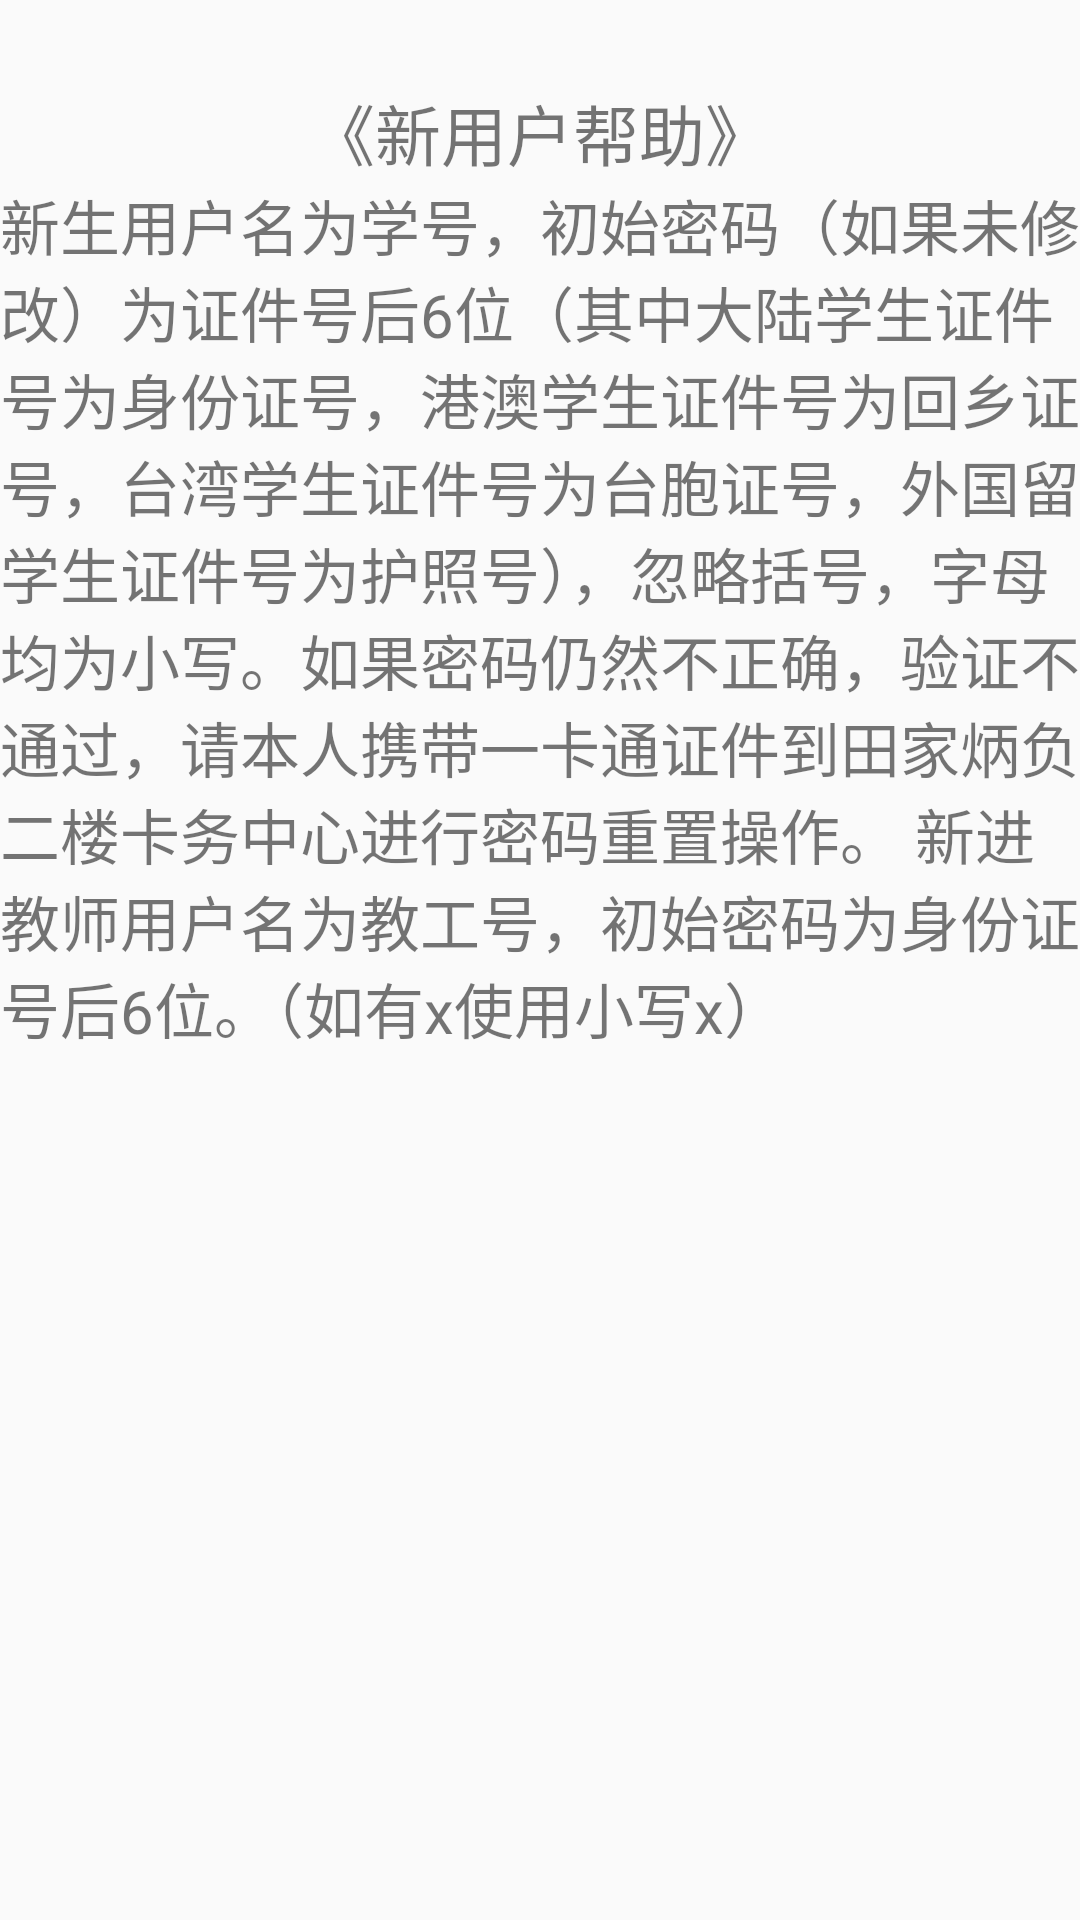

This screen was rendered from an Android layout file. Write that file and the resources it references.
<!-- AndroidManifest.xml: application theme Theme.MyApplication -->
<!-- res/layout/new_user_help_layout.xml -->
<?xml version="1.0" encoding="utf-8"?>
<androidx.constraintlayout.widget.ConstraintLayout xmlns:android="http://schemas.android.com/apk/res/android"
    android:layout_width="match_parent"
    android:layout_height="match_parent"
    xmlns:app="http://schemas.android.com/apk/res-auto"
    android:paddingTop="28dp">

    <TextView
        android:id="@+id/new_user_help_title"
        android:layout_width="wrap_content"
        android:layout_height="wrap_content"
        android:text="@string/new_user_help_title"
        android:textSize="22sp"
        app:layout_constraintEnd_toEndOf="parent"
        app:layout_constraintStart_toStartOf="parent"
        app:layout_constraintTop_toTopOf="parent"/>

    <TextView
        android:id="@+id/new_user_help_content"
        android:layout_width="wrap_content"
        android:layout_height="wrap_content"
        android:text="@string/new_user_help_content"
        android:textSize="20dp"
        app:layout_constraintStart_toStartOf="parent"
        app:layout_constraintTop_toBottomOf="@+id/new_user_help_title"
        app:layout_constraintVertical_bias="0.5" />

</androidx.constraintlayout.widget.ConstraintLayout>
<!-- resources referenced by this layout -->
<resources>
  <string name="new_user_help_content">
          新生用户名为学号，初始密码（如果未修改）为证件号后6位（其中大陆学生证件号为身份证号，港澳学生证件号为回乡证号，台湾学生证件号为台胞证号，外国留学生证件号为护照号），忽略括号，字母均为小写。如果密码仍然不正确，验证不通过，请本人携带一卡通证件到田家炳负二楼卡务中心进行密码重置操作。
          新进教师用户名为教工号，初始密码为身份证号后6位。（如有x使用小写x）</string>
  <string name="new_user_help_title">《新用户帮助》</string>
  <style name="Theme.MyApplication" parent="Theme.AppCompat.Light.NoActionBar">//不改这个主题按钮background颜色改不了
          
          <item name="colorPrimary">@color/purple_500</item>
          <item name="colorPrimaryVariant">@color/purple_700</item>
          <item name="colorOnPrimary">@color/white</item>
          
          <item name="colorSecondary">@color/teal_200</item>
          <item name="colorSecondaryVariant">@color/teal_700</item>
          <item name="colorOnSecondary">@color/black</item>
          
          <item name="android:statusBarColor">?attr/colorPrimaryVariant</item>
          
      </style>
  <color name="purple_500">#FF6200EE</color>
  <color name="purple_700">#FF3700B3</color>
  <color name="white">#FFFFFFFF</color>
  <color name="teal_200">#FF03DAC5</color>
  <color name="teal_700">#FF018786</color>
  <color name="black">#FF000000</color>
</resources>
